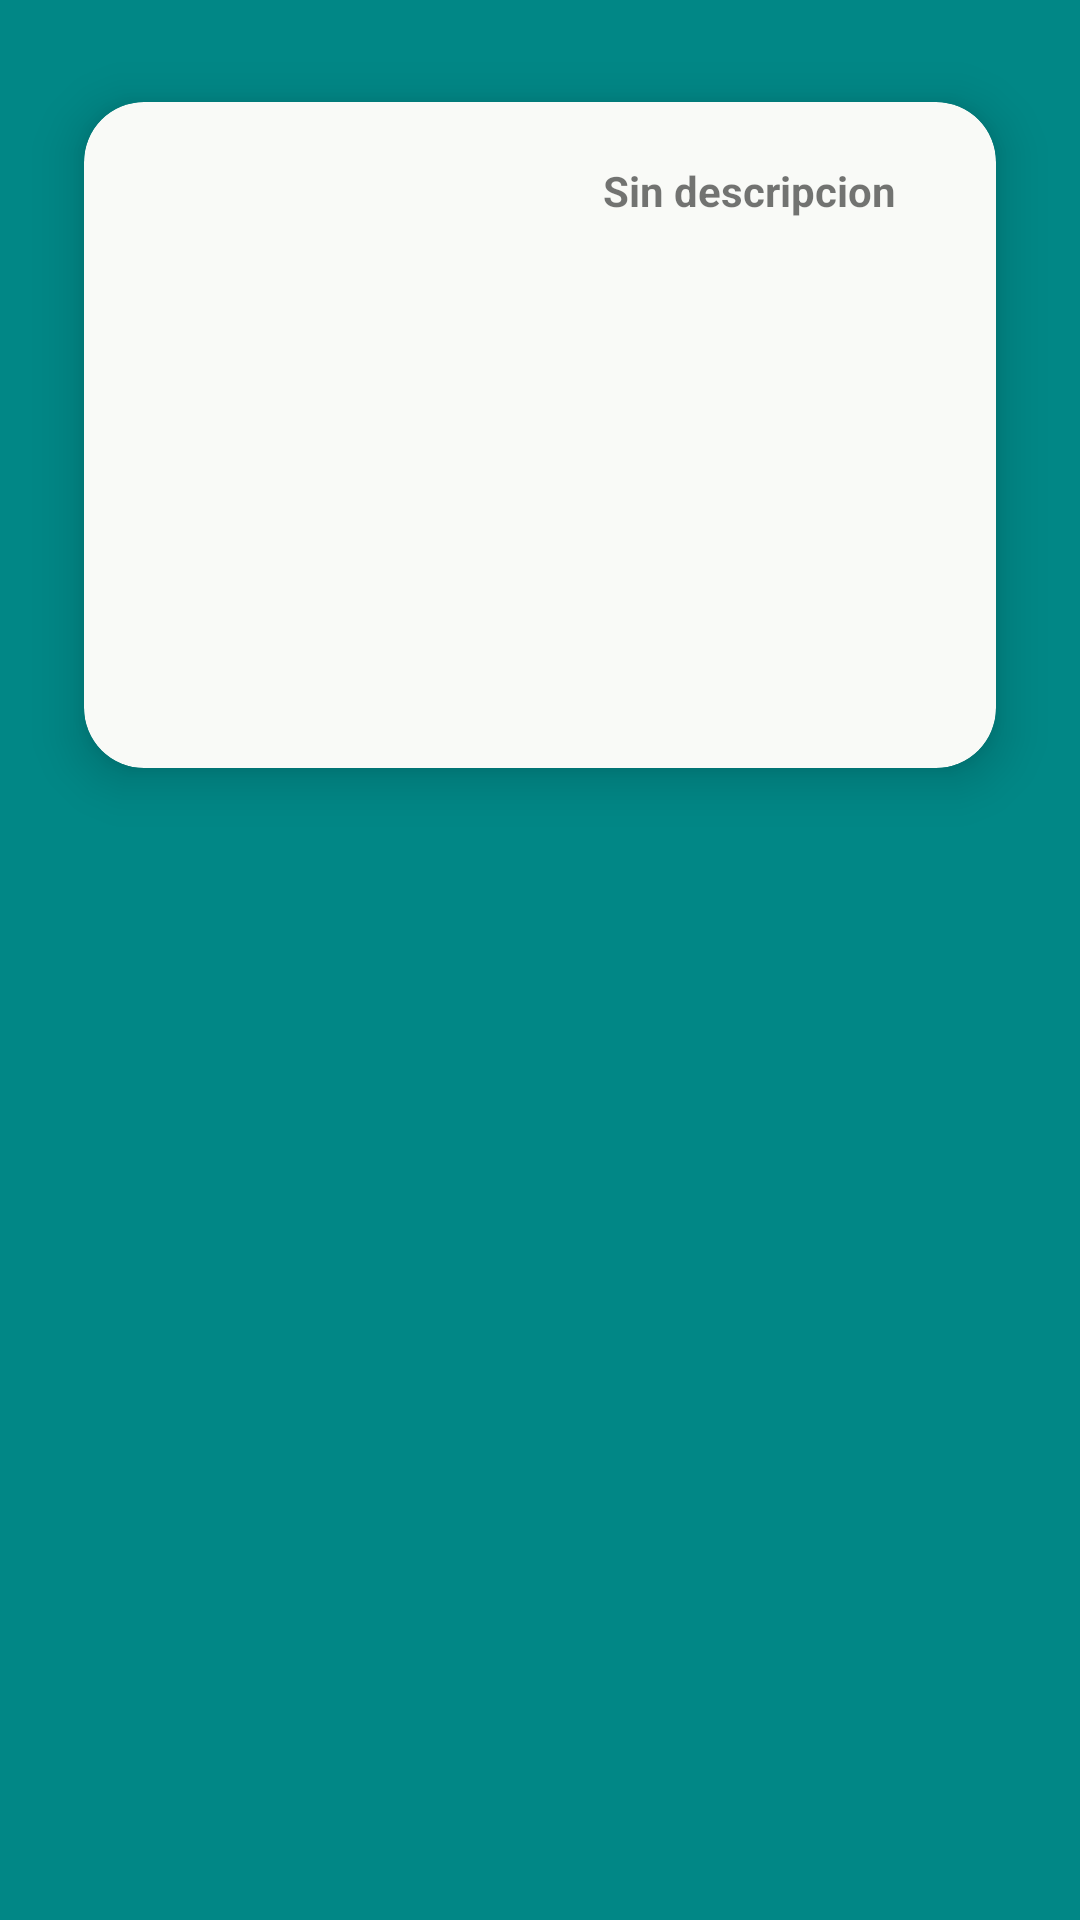

Reconstruct the res/layout file that produces this screen, plus the resources it refers to.
<!-- AndroidManifest.xml: application theme Theme.Ejercicio2_3_PM01 -->
<!-- res/layout/grid_view_items.xml -->
<?xml version="1.0" encoding="utf-8"?>
<RelativeLayout xmlns:android="http://schemas.android.com/apk/res/android"
    xmlns:app="http://schemas.android.com/apk/res-auto"
    xmlns:tools="http://schemas.android.com/tools"
    android:layout_width="match_parent"
    android:layout_height="match_parent"
    android:background="@color/teal_700"
    tools:context=".MainActivity">

    <androidx.cardview.widget.CardView
        android:layout_width="match_parent"
        android:layout_height="wrap_content"
        android:layout_marginStart="10dp"
        android:layout_marginTop="10dp"
        android:layout_marginEnd="10dp"
        android:layout_marginBottom="10dp"
        android:background="#0B0A0A"
        android:backgroundTint="#F9FAF7"
        app:cardBackgroundColor="@color/white"
        app:cardCornerRadius="20dp"
        app:cardElevation="10dp"
        app:cardMaxElevation="12dp"
        app:cardPreventCornerOverlap="true"
        app:cardUseCompatPadding="true">

        <ImageView
            android:id="@+id/img"
            android:layout_width="200dp"
            android:layout_height="200dp"
            android:layout_margin="10dp"
            android:contentDescription="@string/app_name" />

        <TextView
            android:id="@+id/txt"
            android:layout_width="131dp"
            android:layout_height="182dp"
            android:layout_gravity="right"
            android:layout_marginTop="20dp"
            android:layout_marginBottom="20dp"
            android:paddingRight="4dp"
            android:text="Sin descripcion"
            android:textStyle="bold" />

    </androidx.cardview.widget.CardView>

</RelativeLayout>
<!-- resources referenced by this layout -->
<resources>
  <string name="app_name">Ejercicio2_3_PM01</string>
  <style name="Theme.Ejercicio2_3_PM01" parent="Theme.MaterialComponents.DayNight.DarkActionBar">
          
          <item name="colorPrimary">@color/purple_500</item>
          <item name="colorPrimaryVariant">@color/purple_700</item>
          <item name="colorOnPrimary">@color/white</item>
          
          <item name="colorSecondary">@color/teal_200</item>
          <item name="colorSecondaryVariant">@color/teal_700</item>
          <item name="colorOnSecondary">@color/black</item>
          
          <item name="android:statusBarColor" tools:targetApi="l">?attr/colorPrimaryVariant</item>
          
      </style>
  <!-- not gathered from this repository: default colours our renderer supplied (Android Studio template values) -->
  <color name="purple_500">#FF6200EE</color>
  <color name="purple_700">#FF3700B3</color>
  <color name="teal_200">#FF03DAC5</color>
  <color name="teal_700">#FF018786</color>
  <color name="black">#FF000000</color>
  <color name="white">#FFFFFFFF</color>
</resources>
